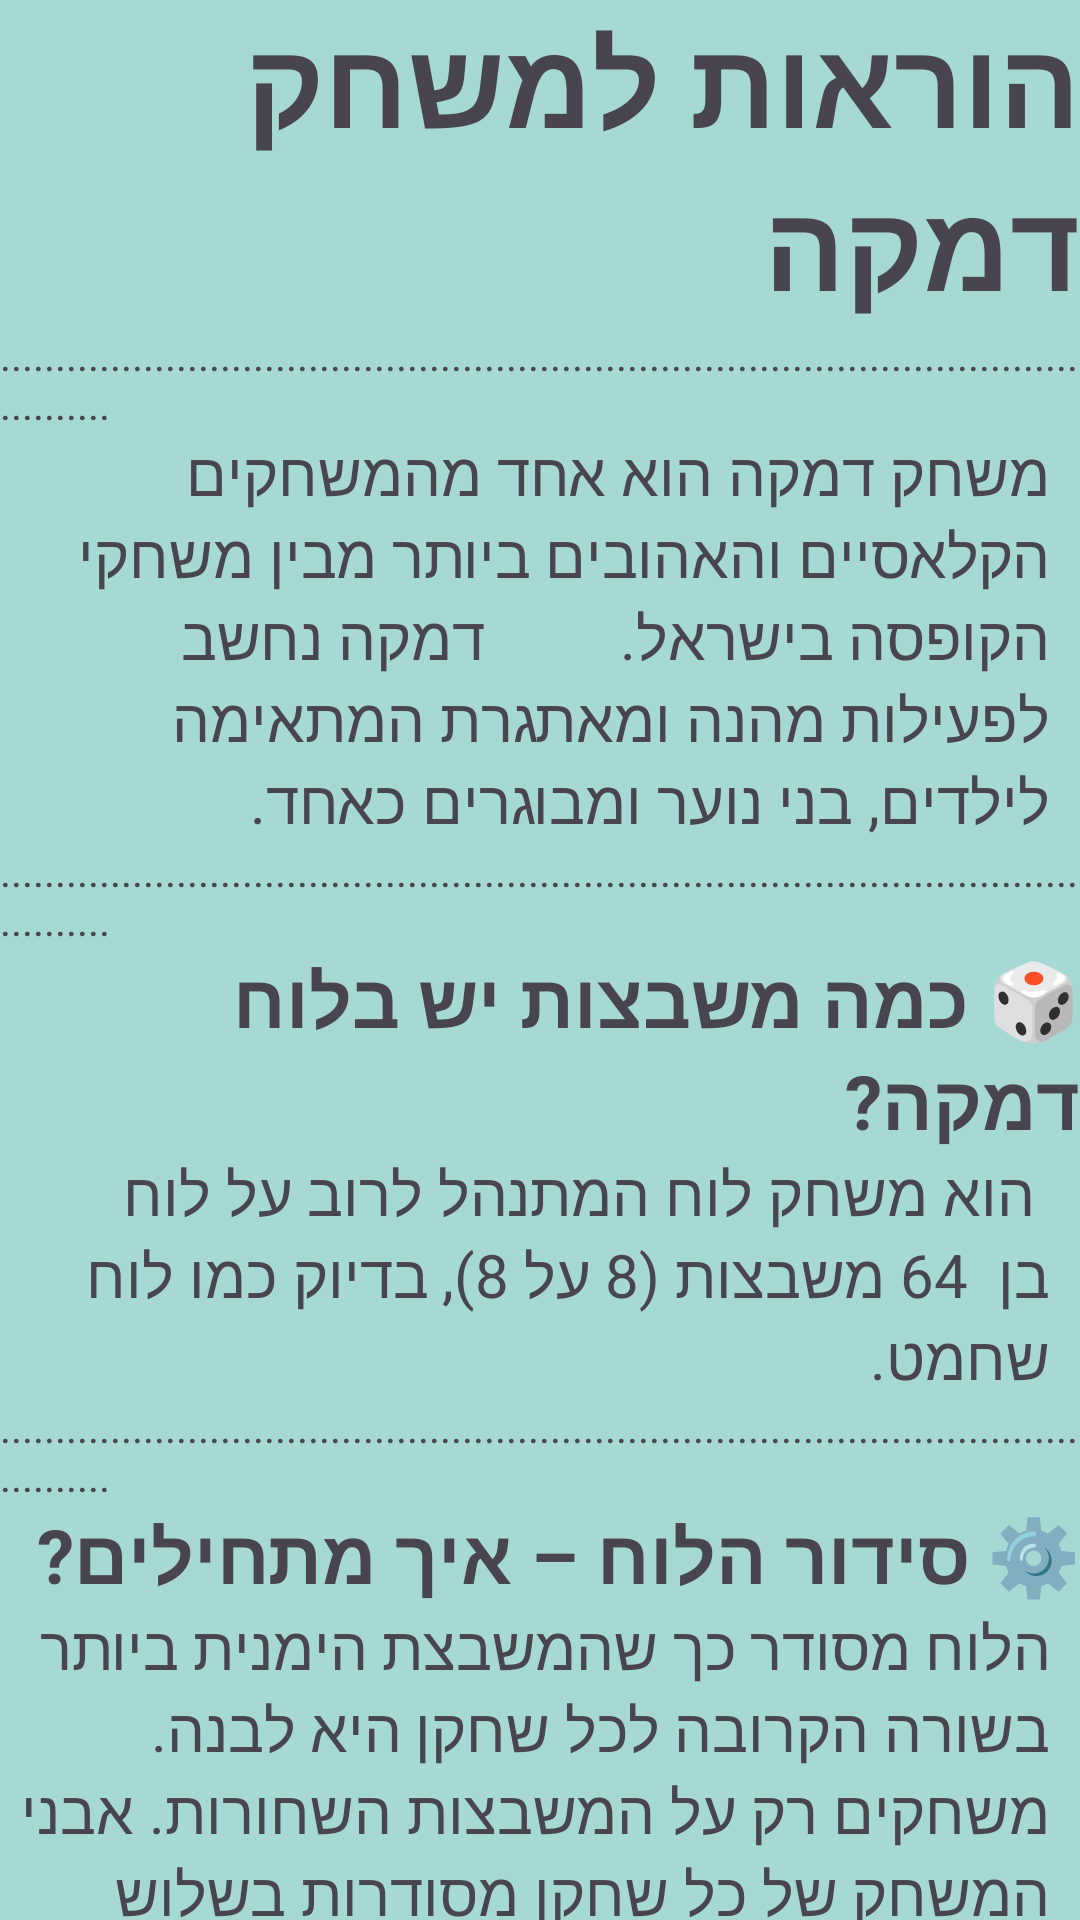

Layout XML and referenced resources for this Android screen:
<!-- AndroidManifest.xml: application theme Theme.DamkaProjectAdi -->
<!-- res/layout/activity_instructions.xml -->
<?xml version="1.0" encoding="utf-8"?>
<LinearLayout xmlns:android="http://schemas.android.com/apk/res/android"
    xmlns:app="http://schemas.android.com/apk/res-auto"
    xmlns:tools="http://schemas.android.com/tools"
    android:id="@+id/main"
    android:background="#A6D9D3"
    android:layout_width="match_parent"
    android:layout_height="match_parent"
    android:orientation="vertical"
    tools:context=".Instructions">

    <TextView
        android:layout_width="match_parent"
        android:layout_height="wrap_content"
        android:text="הוראות למשחק דמקה"
        android:textSize="40dp"
        android:textStyle="bold"></TextView>

    <TextView
        android:layout_width="match_parent"
        android:layout_height="wrap_content"
        android:text="............................................................................................................"></TextView>

    <TextView
        android:layout_width="match_parent"
        android:layout_height="wrap_content"
        android:text="משחק דמקה הוא אחד מהמשחקים הקלאסיים והאהובים ביותר מבין משחקי הקופסה בישראל.
        דמקה נחשב לפעילות מהנה ומאתגרת המתאימה לילדים, בני נוער ומבוגרים כאחד.
"
        android:textSize="20dp"
        android:layout_marginRight="10dp"></TextView>


    <TextView
        android:layout_width="match_parent"
        android:layout_height="wrap_content"
        android:text="............................................................................................................"></TextView>

    <TextView
        android:layout_width="match_parent"
        android:layout_height="wrap_content"
        android:text="🎲 כמה משבצות יש בלוח דמקה?"
        android:textSize="25dp"
        android:textStyle="bold"></TextView>

    <TextView
        android:layout_width="match_parent"
        android:layout_height="wrap_content"
        android:text=" הוא משחק לוח המתנהל לרוב על לוח בן  64 משבצות (8 על 8), בדיוק כמו לוח שחמט.
"
        android:textSize="20dp"
        android:layout_marginRight="10dp"></TextView>

    <TextView
        android:layout_width="match_parent"
        android:layout_height="wrap_content"
        android:text="............................................................................................................"></TextView>

    <TextView
        android:layout_width="match_parent"
        android:layout_height="wrap_content"
        android:text="⚙️ סידור הלוח – איך מתחילים?"
        android:textSize="25dp"
        android:textStyle="bold"></TextView>
    <TextView
        android:layout_width="match_parent"
        android:layout_height="wrap_content"
        android:text="הלוח מסודר כך שהמשבצת הימנית ביותר בשורה הקרובה לכל שחקן היא לבנה.
משחקים רק על המשבצות השחורות.
אבני המשחק של כל שחקן מסודרות בשלוש השורות הקרובות אליו, רק על המשבצות השחורות.
השחקן הלבן מבצע את המהלך הראשון, ולאחר מכן השחור – וכך לסירוגין.

"
        android:textSize="20dp"
        android:layout_marginRight="10dp"></TextView>

    <TextView
        android:layout_width="match_parent"
        android:layout_height="wrap_content"
        android:text="............................................................................................................"></TextView>


    <TextView
        android:layout_width="match_parent"
        android:layout_height="wrap_content"
        android:text="🎯 מטרת המשחק"
        android:textSize="25dp"
        android:textStyle="bold"></TextView>

    <TextView
        android:layout_width="match_parent"
        android:layout_height="wrap_content"
        android:text="מטרת השחקן היא להוריד מהלוח את כל אבני היריב, או לחסום אותן כך שלא יוכלו לזוז.
השחקן שנשאר ללא אבנים, )או שאין לו מהלכים אפשריים, מפסיד(
"
        android:textSize="20dp"
        android:layout_marginRight="10dp"></TextView>

    <TextView
        android:layout_width="match_parent"
        android:layout_height="wrap_content"
        android:text="............................................................................................................"></TextView>

    <TextView
        android:layout_width="match_parent"
        android:layout_height="wrap_content"
        android:text=" תנועת האבנים"
        android:textSize="25dp"
        android:textStyle="bold"></TextView>

    <TextView
        android:layout_width="match_parent"
        android:layout_height="wrap_content"
        android:text="אבני המשחק הרגילות נעות רק קדימה ובאלכסון, ממשבצת שחורה אחת לשכנה פנויה.
האבן יכולה לנוע שמאלה קדימה או ימינה קדימה, אך לא אחורה.
לא ניתן לדלג או לעבור מעל אבן אחרת אלא אם כן מדובר במהלך אכילה."
        android:textSize="20dp"
        android:layout_marginTop="10dp"></TextView>

    <Button
        android:layout_width="match_parent"
        android:layout_height="wrap_content"
        android:backgroundTint="#233CD5"
        android:text="back"
        android:textSize="40dp"
        android:layout_marginTop="30dp"
        android:fontFamily="serif"
        android:id="@+id/btnIn"></Button>

</LinearLayout>
<!-- resources referenced by this layout -->
<resources>
  <style name="Theme.DamkaProjectAdi" parent="Base.Theme.DamkaProjectAdi" />
  <style name="Base.Theme.DamkaProjectAdi" parent="Theme.Material3.DayNight.NoActionBar">
          
          
      </style>
</resources>
